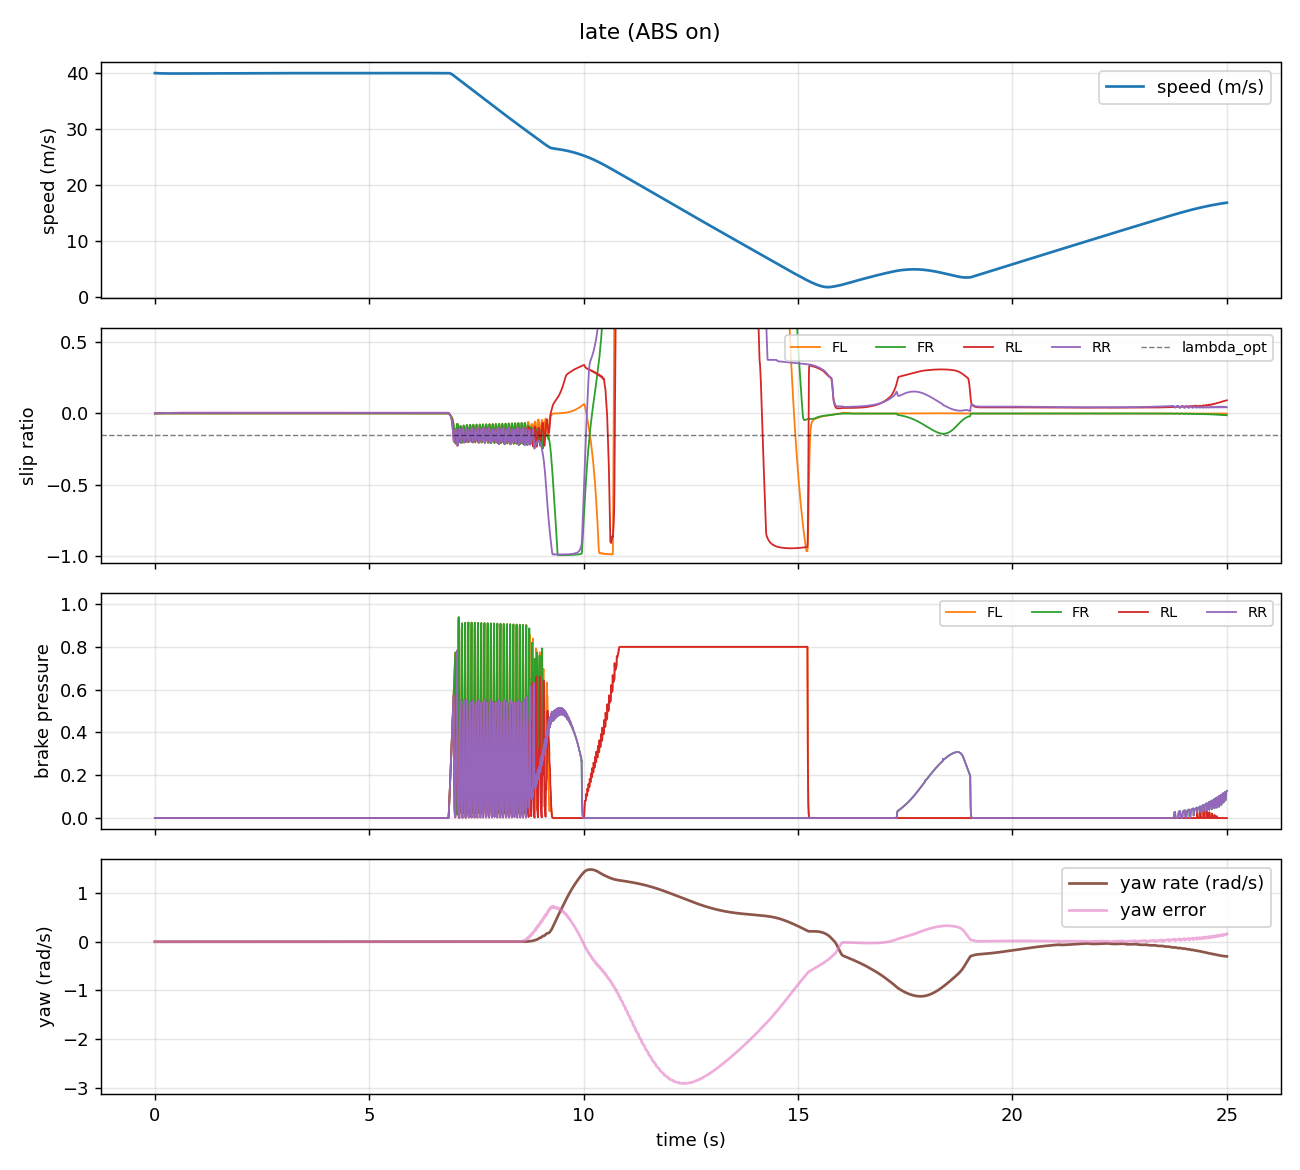

Source data for this figure (header and first rows):
t, car, x, y, psi, vx, vy, speed, r, ax, ay, throttle, brake_demand, steer, yaw_error, stab_out, surface, abs_enabled, stab_enabled, kappa_FL, alpha_FL, Fz_FL, Fx_FL, Fy_FL
0.004, late, 0.16, 0.0, 0.0, 40, 0.0, 40, 0.0, -0.4832, 0.0, 0.00117, 0.0, 0.0, 0.0, 0.0, wet, 1, 1, 3.517599113585376e-05, -0.0, 4161, 2.814, -0.0
0.009, late, 0.36, 0.0, 0.0, 40, 0.0, 40, 0.0, -0.4732, 0.0, 0.002609, 0.0, 0.0, 0.0, 0.0, wet, 1, 1, 5.502069034535773e-05, -0.0, 4160, 4.402, -0.0
0.014, late, 0.56, 0.0, 0.0, 39.99, 0.0, 39.99, 0.0, -0.4624, 0.0, 0.004021, 0.0, 0.0, 0.0, 0.0, wet, 1, 1, 6.258646931930981e-05, -0.0, 4158, 5.007, -0.0
0.019, late, 0.7599, 0.0, 0.0, 39.99, 0.0, 39.99, 0.0, -0.4511, 0.0, 0.005404, 0.0, 0.0, 0.0, 0.0, wet, 1, 1, 6.487274373609911e-05, -0.0, 4156, 5.19, -0.0
0.024, late, 0.9599, 0.0, 0.0, 39.99, 0.0, 39.99, 0.0, -0.4399, 0.0, 0.006759, 0.0, 0.0, 0.0, 0.0, wet, 1, 1, 6.490111249519378e-05, -0.0, 4155, 5.192, -0.0
0.029, late, 1.16, 0.0, 0.0, 39.99, 0.0, 39.99, 0.0, -0.4288, 0.0, 0.008084, 0.0, 0.0, 0.0, 0.0, wet, 1, 1, 6.397565052340075e-05, -0.0, 4153, 5.118, -0.0
0.034, late, 1.36, 0.0, 0.0, 39.98, 0.0, 39.98, 0.0, -0.4179, 0.0, 0.00938, 0.0, 0.0, 0.0, 0.0, wet, 1, 1, 6.265889596394229e-05, -0.0, 4151, 5.013, -0.0
0.039, late, 1.56, 0.0, 0.0, 39.98, 0.0, 39.98, 0.0, -0.4072, 0.0, 0.01065, 0.0, 0.0, 0.0, 0.0, wet, 1, 1, 6.119325381597655e-05, -0.0, 4150, 4.895, -0.0
0.044, late, 1.76, 0.0, 0.0, 39.98, 0.0, 39.98, 0.0, -0.3967, 0.0, 0.01189, 0.0, 0.0, 0.0, 0.0, wet, 1, 1, 5.968293546235076e-05, -0.0, 4148, 4.775, -0.0
0.049, late, 1.959, 0.0, 0.0, 39.98, 0.0, 39.98, 0.0, -0.3865, 0.0, 0.0131, 0.0, 0.0, 0.0, 0.0, wet, 1, 1, 5.817250583218799e-05, -0.0, 4146, 4.654, -0.0
0.054, late, 2.159, 0.0, 0.0, 39.98, 0.0, 39.98, 0.0, -0.3765, 0.0, 0.01429, 0.0, 0.0, 0.0, 0.0, wet, 1, 1, 5.668079187212342e-05, -0.0, 4145, 4.534, -0.0
0.059, late, 2.359, 0.0, 0.0, 39.97, 0.0, 39.97, 0.0, -0.3667, 0.0, 0.01545, 0.0, 0.0, 0.0, 0.0, wet, 1, 1, 5.5215519786545646e-05, -0.0, 4143, 4.417, -0.0
0.064, late, 2.559, 0.0, 0.0, 39.97, 0.0, 39.97, 0.0, -0.3571, 0.0, 0.01658, 0.0, 0.0, 0.0, 0.0, wet, 1, 1, 5.377963303576603e-05, -0.0, 4142, 4.302, -0.0
0.069, late, 2.759, 0.0, 0.0, 39.97, 0.0, 39.97, 0.0, -0.3477, 0.0, 0.0177, 0.0, 0.0, 0.0, 0.0, wet, 1, 1, 5.237401918932141e-05, -0.0, 4141, 4.19, -0.0
0.074, late, 2.959, 0.0, 0.0, 39.97, 0.0, 39.97, 0.0, -0.3385, 0.0, 0.01878, 0.0, 0.0, 0.0, 0.0, wet, 1, 1, 5.099868667763978e-05, -0.0, 4139, 4.08, -0.0
0.079, late, 3.159, 0.0, 0.0, 39.97, 0.0, 39.97, 0.0, -0.3295, 0.0, 0.01984, 0.0, 0.0, 0.0, 0.0, wet, 1, 1, 4.965327248737867e-05, -0.0, 4138, 3.972, -0.0
0.084, late, 3.358, 0.0, 0.0, 39.97, 0.0, 39.97, 0.0, -0.3208, 0.0, 0.02088, 0.0, 0.0, 0.0, 0.0, wet, 1, 1, 4.8337261095834563e-05, -0.0, 4136, 3.867, -0.0
0.089, late, 3.558, 0.0, 0.0, 39.96, 0.0, 39.96, 0.0, -0.3122, 0.0, 0.0219, 0.0, 0.0, 0.0, 0.0, wet, 1, 1, 4.7050078784811044e-05, -0.0, 4135, 3.764, -0.0
0.094, late, 3.758, 0.0, 0.0, 39.96, 0.0, 39.96, 0.0, -0.3038, 0.0, 0.02289, 0.0, 0.0, 0.0, 0.0, wet, 1, 1, 4.579113418013703e-05, -0.0, 4134, 3.663, -0.0
0.099, late, 3.958, 0.0, 0.0, 39.96, 0.0, 39.96, 0.0, -0.2956, 0.0, 0.02387, 0.0, 0.0, 0.0, 0.0, wet, 1, 1, 4.455983558181487e-05, -0.0, 4133, 3.565, -0.0
0.104, late, 4.158, 0.0, 0.0, 39.96, 0.0, 39.96, 0.0, -0.2875, 0.0, 0.02482, 0.0, 0.0, 0.0, 0.0, wet, 1, 1, 4.3355598289643374e-05, -0.0, 4131, 3.468, -0.0
0.109, late, 4.358, 0.0, 0.0, 39.96, 0.0, 39.96, 0.0, -0.2797, 0.0, 0.02575, 0.0, 0.0, 0.0, 0.0, wet, 1, 1, 4.21778476125717e-05, -0.0, 4130, 3.374, -0.0
0.114, late, 4.557, 0.0, 0.0, 39.96, 0.0, 39.96, 0.0, -0.272, 0.0, 0.02666, 0.0, 0.0, 0.0, 0.0, wet, 1, 1, 4.102602001548582e-05, -0.0, 4129, 3.282, -0.0
0.119, late, 4.757, 0.0, 0.0, 39.96, 0.0, 39.96, 0.0, -0.2645, 0.0, 0.02755, 0.0, 0.0, 0.0, 0.0, wet, 1, 1, 3.989956347207334e-05, -0.0, 4128, 3.192, -0.0
0.124, late, 4.957, 0.0, 0.0, 39.95, 0.0, 39.95, 0.0, -0.2571, 0.0, 0.02842, 0.0, 0.0, 0.0, 0.0, wet, 1, 1, 3.8797937472625375e-05, -0.0, 4127, 3.104, -0.0
0.129, late, 5.157, 0.0, 0.0, 39.95, 0.0, 39.95, 0.0, -0.25, 0.0, 0.02927, 0.0, 0.0, 0.0, 0.0, wet, 1, 1, 3.772061288856766e-05, -0.0, 4126, 3.018, -0.0
0.134, late, 5.356, 0.0, 0.0, 39.95, 0.0, 39.95, 0.0, -0.2429, 0.0, 0.0301, 0.0, 0.0, 0.0, 0.0, wet, 1, 1, 3.666707177854722e-05, -0.0, 4125, 2.933, -0.0
0.139, late, 5.556, 0.0, 0.0, 39.95, 0.0, 39.95, 0.0, -0.2361, 0.0, 0.03091, 0.0, 0.0, 0.0, 0.0, wet, 1, 1, 3.5636807170769055e-05, -0.0, 4123, 2.851, -0.0
0.144, late, 5.756, 0.0, 0.0, 39.95, 0.0, 39.95, 0.0, -0.2293, 0.0, 0.03171, 0.0, 0.0, 0.0, 0.0, wet, 1, 1, 3.462932283867808e-05, -0.0, 4122, 2.77, -0.0
0.149, late, 5.956, 0.0, 0.0, 39.95, 0.0, 39.95, 0.0, -0.2228, 0.0, 0.03248, 0.0, 0.0, 0.0, 0.0, wet, 1, 1, 3.364413307552359e-05, -0.0, 4121, 2.692, -0.0
0.154, late, 6.155, 0.0, 0.0, 39.95, 0.0, 39.95, 0.0, -0.2164, 0.0, 0.03325, 0.0, 0.0, 0.0, 0.0, wet, 1, 1, 3.268076247530083e-05, -0.0, 4120, 2.614, -0.0
0.159, late, 6.355, 0.0, 0.0, 39.95, 0.0, 39.95, 0.0, -0.2101, 0.0, 0.03399, 0.0, 0.0, 0.0, 0.0, wet, 1, 1, 3.173874571226761e-05, -0.0, 4120, 2.539, -0.0
0.164, late, 6.555, 0.0, 0.0, 39.95, 0.0, 39.95, 0.0, -0.2039, 0.0, 0.03472, 0.0, 0.0, 0.0, 0.0, wet, 1, 1, 3.08176273281296e-05, -0.0, 4119, 2.465, -0.0
0.169, late, 6.755, 0.0, 0.0, 39.94, 0.0, 39.94, 0.0, -0.1979, 0.0, 0.03543, 0.0, 0.0, 0.0, 0.0, wet, 1, 1, 2.991696152193647e-05, -0.0, 4118, 2.393, -0.0
0.174, late, 6.954, 0.0, 0.0, 39.94, 0.0, 39.94, 0.0, -0.1921, 0.0, 0.03612, 0.0, 0.0, 0.0, 0.0, wet, 1, 1, 2.9036311945911703e-05, -0.0, 4117, 2.323, -0.0
0.179, late, 7.154, 0.0, 0.0, 39.94, 0.0, 39.94, 0.0, -0.1863, 0.0, 0.0368, 0.0, 0.0, 0.0, 0.0, wet, 1, 1, 2.8175251505279765e-05, -0.0, 4116, 2.254, -0.0
0.184, late, 7.354, 0.0, 0.0, 39.94, 0.0, 39.94, 0.0, -0.1807, 0.0, 0.03747, 0.0, 0.0, 0.0, 0.0, wet, 1, 1, 2.7333362160153304e-05, -0.0, 4115, 2.187, -0.0
0.189, late, 7.553, 0.0, 0.0, 39.94, 0.0, 39.94, 0.0, -0.1752, 0.0, 0.03812, 0.0, 0.0, 0.0, 0.0, wet, 1, 1, 2.6510234735013462e-05, -0.0, 4114, 2.121, -0.0
0.194, late, 7.753, 0.0, 0.0, 39.94, 0.0, 39.94, 0.0, -0.1699, 0.0, 0.03875, 0.0, 0.0, 0.0, 0.0, wet, 1, 1, 2.5705468729930858e-05, -0.0, 4113, 2.056, -0.0
0.199, late, 7.953, 0.0, 0.0, 39.94, 0.0, 39.94, 0.0, -0.1646, 0.0, 0.03937, 0.0, 0.0, 0.0, 0.0, wet, 1, 1, 2.491867213692426e-05, -0.0, 4113, 1.993, -0.0
0.204, late, 8.153, 0.0, 0.0, 39.94, 0.0, 39.94, 0.0, -0.1595, 0.0, 0.03998, 0.0, 0.0, 0.0, 0.0, wet, 1, 1, 2.4149461258626823e-05, -0.0, 4112, 1.932, -0.0
0.209, late, 8.352, 0.0, 0.0, 39.94, 0.0, 39.94, 0.0, -0.1545, 0.0, 0.04057, 0.0, 0.0, 0.0, 0.0, wet, 1, 1, 2.3397460533723203e-05, -0.0, 4111, 1.872, -0.0
0.214, late, 8.552, 0.0, 0.0, 39.94, 0.0, 39.94, 0.0, -0.1496, 0.0, 0.04115, 0.0, 0.0, 0.0, 0.0, wet, 1, 1, 2.266230236259e-05, -0.0, 4110, 1.813, -0.0
0.219, late, 8.752, 0.0, 0.0, 39.94, 0.0, 39.94, 0.0, -0.1448, 0.0, 0.04172, 0.0, 0.0, 0.0, 0.0, wet, 1, 1, 2.194362693938058e-05, -0.0, 4110, 1.755, -0.0
0.224, late, 8.951, 0.0, 0.0, 39.94, 0.0, 39.94, 0.0, -0.1401, 0.0, 0.04227, 0.0, 0.0, 0.0, 0.0, wet, 1, 1, 2.1241082086654133e-05, -0.0, 4109, 1.699, -0.0
0.229, late, 9.151, 0.0, 0.0, 39.93, 0.0, 39.93, 0.0, -0.1355, 0.0, 0.04282, 0.0, 0.0, 0.0, 0.0, wet, 1, 1, 2.0554323093985248e-05, -0.0, 4108, 1.644, -0.0
0.234, late, 9.351, 0.0, 0.0, 39.93, 0.0, 39.93, 0.0, -0.131, 0.0, 0.04335, 0.0, 0.0, 0.0, 0.0, wet, 1, 1, 1.9883012558431663e-05, -0.0, 4107, 1.591, -0.0
0.239, late, 9.55, 0.0, 0.0, 39.93, 0.0, 39.93, 0.0, -0.1267, 0.0, 0.04386, 0.0, 0.0, 0.0, 0.0, wet, 1, 1, 1.9226820230608493e-05, -0.0, 4107, 1.538, -0.0
0.244, late, 9.75, 0.0, 0.0, 39.93, 0.0, 39.93, 0.0, -0.1224, 0.0, 0.04437, 0.0, 0.0, 0.0, 0.0, wet, 1, 1, 1.8585422863000047e-05, -0.0, 4106, 1.487, -0.0
0.249, late, 9.95, 0.0, 0.0, 39.93, 0.0, 39.93, 0.0, -0.1182, 0.0, 0.04486, 0.0, 0.0, 0.0, 0.0, wet, 1, 1, 1.795850406016419e-05, -0.0, 4106, 1.437, -0.0
0.254, late, 10.15, 0.0, 0.0, 39.93, 0.0, 39.93, 0.0, -0.1141, 0.0, 0.04535, 0.0, 0.0, 0.0, 0.0, wet, 1, 1, 1.7345754135822102e-05, -0.0, 4105, 1.388, -0.0
0.259, late, 10.35, 0.0, 0.0, 39.93, 0.0, 39.93, 0.0, -0.1101, 0.0, 0.04582, 0.0, 0.0, 0.0, 0.0, wet, 1, 1, 1.6746869967946734e-05, -0.0, 4104, 1.34, -0.0
0.264, late, 10.55, 0.0, 0.0, 39.93, 0.0, 39.93, 0.0, -0.1062, 0.0, 0.04628, 0.0, 0.0, 0.0, 0.0, wet, 1, 1, 1.6161554862357896e-05, -0.0, 4104, 1.293, -0.0
0.269, late, 10.75, 0.0, 0.0, 39.93, 0.0, 39.93, 0.0, -0.1024, 0.0, 0.04673, 0.0, 0.0, 0.0, 0.0, wet, 1, 1, 1.558951841397899e-05, -0.0, 4103, 1.247, -0.0
0.274, late, 10.95, 0.0, 0.0, 39.93, 0.0, 39.93, 0.0, -0.0987, 0.0, 0.04717, 0.0, 0.0, 0.0, 0.0, wet, 1, 1, 1.503047637519512e-05, -0.0, 4103, 1.202, -0.0
0.279, late, 11.15, 0.0, 0.0, 39.93, 0.0, 39.93, 0.0, -0.09506, 0.0, 0.04761, 0.0, 0.0, 0.0, 0.0, wet, 1, 1, 1.4484150524737181e-05, -0.0, 4102, 1.159, -0.0
0.284, late, 11.35, 0.0, 0.0, 39.93, 0.0, 39.93, 0.0, -0.0915, 0.0, 0.04803, 0.0, 0.0, 0.0, 0.0, wet, 1, 1, 1.3950268539591255e-05, -0.0, 4101, 1.116, -0.0
0.289, late, 11.55, 0.0, 0.0, 39.93, 0.0, 39.93, 0.0, -0.08803, 0.0, 0.04844, 0.0, 0.0, 0.0, 0.0, wet, 1, 1, 1.3428563871186764e-05, -0.0, 4101, 1.074, -0.0
0.294, late, 11.75, 0.0, 0.0, 39.93, 0.0, 39.93, 0.0, -0.08463, 0.0, 0.04884, 0.0, 0.0, 0.0, 0.0, wet, 1, 1, 1.2918775621599983e-05, -0.0, 4100, 1.034, -0.0
0.299, late, 11.95, 0.0, 0.0, 39.93, 0.0, 39.93, 0.0, -0.08131, 0.0, 0.04923, 0.0, 0.0, 0.0, 0.0, wet, 1, 1, 1.2420648425118625e-05, -0.0, 4100, 0.9937, -0.0
... 4,940 more rows
